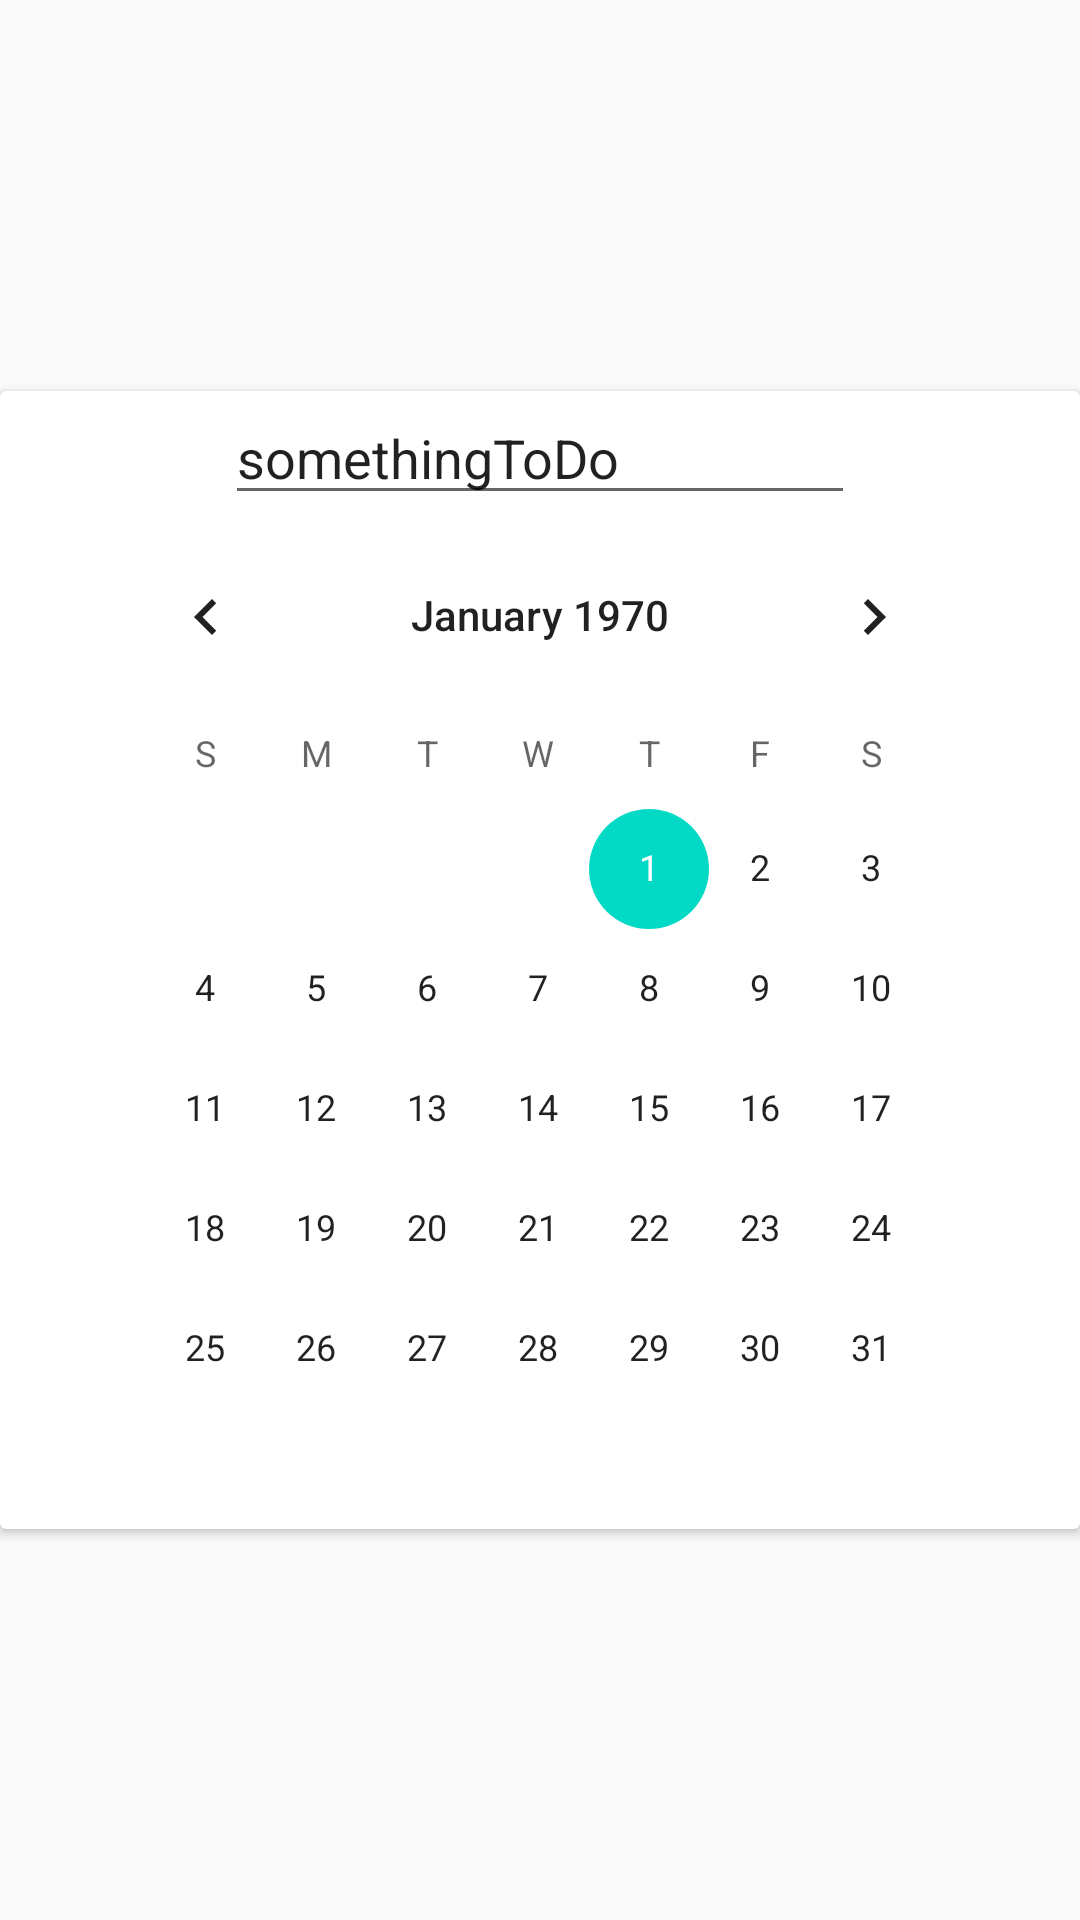

This screen was rendered from an Android layout file. Write that file and the resources it references.
<!-- AndroidManifest.xml: application theme AppTheme -->
<!-- res/layout/popup_window.xml -->
<?xml version="1.0" encoding="utf-8"?>
<androidx.constraintlayout.widget.ConstraintLayout xmlns:android="http://schemas.android.com/apk/res/android"
    xmlns:app="http://schemas.android.com/apk/res-auto"
    xmlns:tools="http://schemas.android.com/tools"
    android:layout_width="match_parent"
    android:layout_height="wrap_content">

    <androidx.cardview.widget.CardView
        android:layout_width="match_parent"
        android:layout_height="wrap_content"
        app:layout_constraintBottom_toBottomOf="parent"
        app:layout_constraintEnd_toEndOf="parent"
        app:layout_constraintStart_toStartOf="parent"
        app:layout_constraintTop_toTopOf="parent">

        <LinearLayout
            android:layout_width="match_parent"
            android:layout_height="match_parent"
            android:orientation="vertical">

            <EditText
                android:id="@+id/editText"
                android:layout_width="wrap_content"
                android:layout_height="wrap_content"
                android:layout_gravity="center_horizontal"
                android:ems="10"
                android:inputType="textPersonName"
                android:text="somethingToDo" />

            <CalendarView
                android:id="@+id/calendarView"
                android:layout_width="wrap_content"
                android:layout_height="wrap_content"
                android:layout_marginStart="30dp"
                android:layout_marginLeft="30dp"
                android:layout_marginEnd="30dp"
                android:layout_marginRight="30dp" />
        </LinearLayout>

    </androidx.cardview.widget.CardView>

</androidx.constraintlayout.widget.ConstraintLayout>
<!-- resources referenced by this layout -->
<resources>
  <style name="AppTheme" parent="Theme.AppCompat.Light.NoActionBar">
  
          <item name="colorPrimary">@color/colorPrimary</item>
          <item name="colorPrimaryDark">@color/colorPrimaryDark</item>
          <item name="colorAccent">@color/colorAccent</item>
  
      </style>
  <color name="colorPrimary">#6200EE</color>
  <color name="colorPrimaryDark">#3700B3</color>
  <color name="colorAccent">#03DAC5</color>
</resources>
